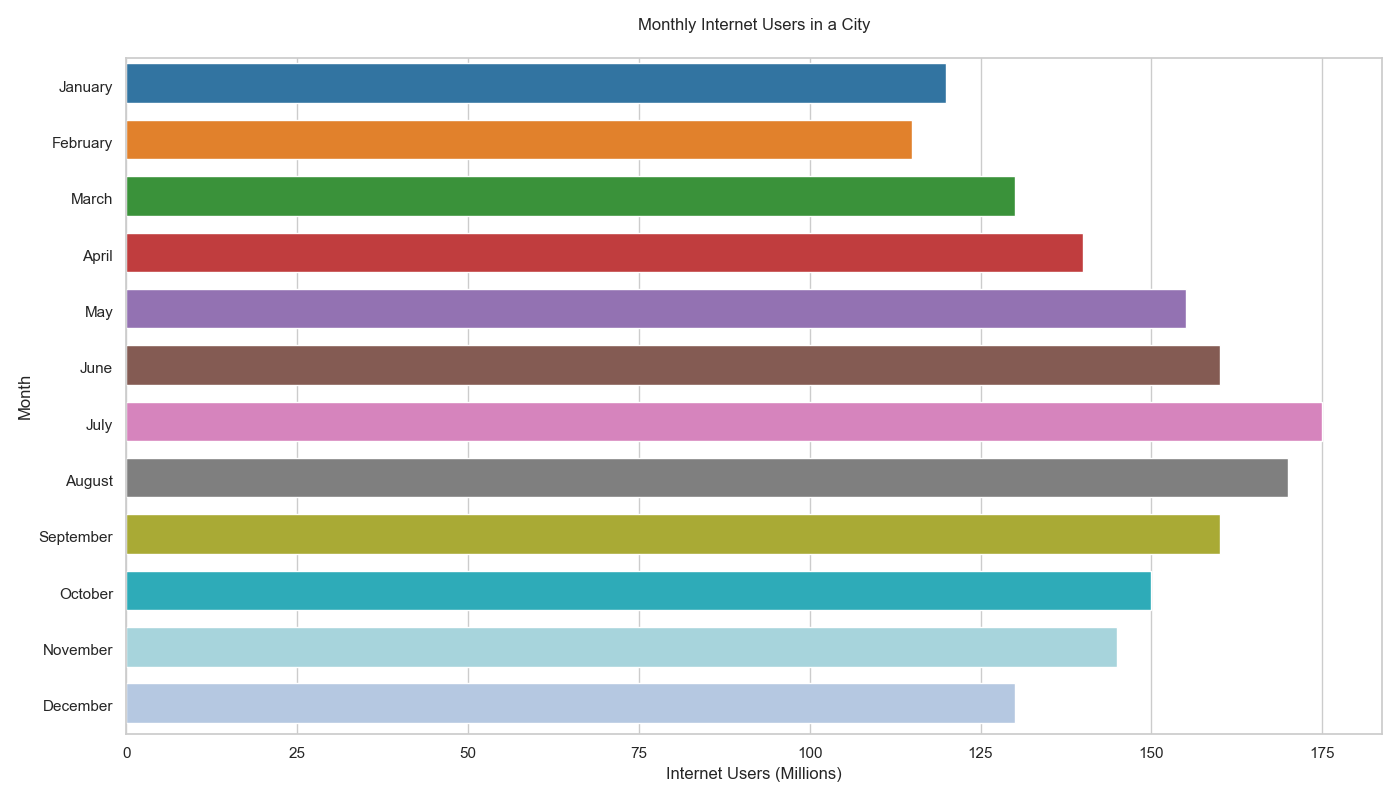

Values plotted in this chart, from the file beside it:
Month, Monthly_Internet_Users_Millions
January, 120
February, 115
March, 130
April, 140
May, 155
June, 160
July, 175
August, 170
September, 160
October, 150
November, 145
December, 130
